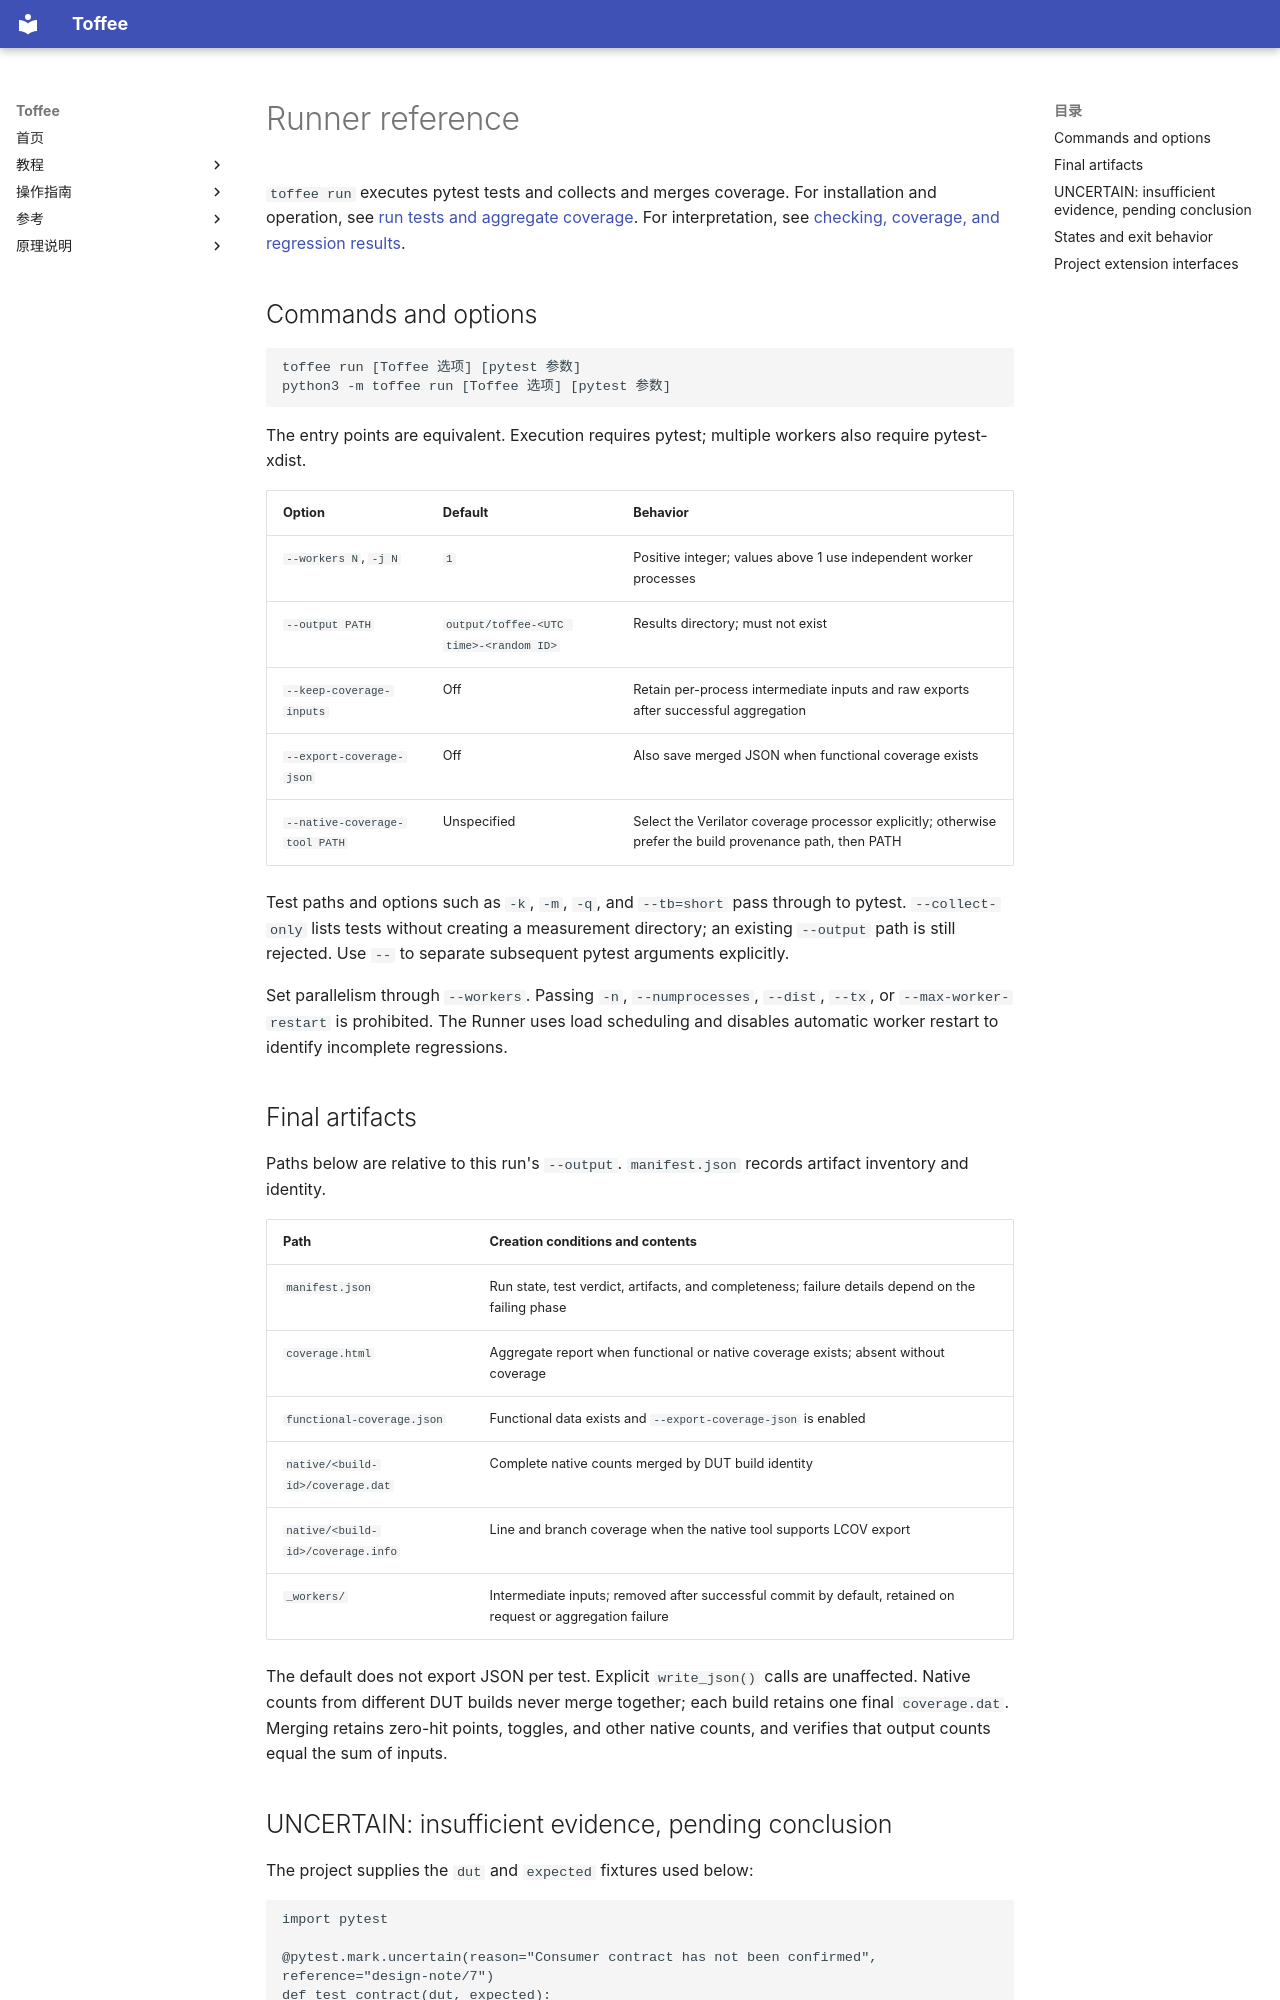

repository: XS-MLVP/toffee · page: en/reference/runner/index.html · generator: mkdocs

# Runner reference

`toffee run` executes pytest tests and collects and merges coverage. For installation and operation,
see [run tests and aggregate coverage](../guides/runner.md). For interpretation, see
[checking, coverage, and regression results](../explanation/coverage-results.md).

## Commands and options

```text
toffee run [Toffee 选项] [pytest 参数]
python3 -m toffee run [Toffee 选项] [pytest 参数]
```

The entry points are equivalent. Execution requires pytest; multiple workers also require pytest-xdist.

| Option | Default | Behavior |
| --- | --- | --- |
| `--workers N`, `-j N` | `1` | Positive integer; values above 1 use independent worker processes |
| `--output PATH` | `output/toffee-<UTC time>-<random ID>` | Results directory; must not exist |
| `--keep-coverage-inputs` | Off | Retain per-process intermediate inputs and raw exports after successful aggregation |
| `--export-coverage-json` | Off | Also save merged JSON when functional coverage exists |
| `--native-coverage-tool PATH` | Unspecified | Select the Verilator coverage processor explicitly; otherwise prefer the build provenance path, then PATH |

Test paths and options such as `-k`, `-m`, `-q`, and `--tb=short` pass through to pytest.
`--collect-only` lists tests without creating a measurement directory; an existing `--output`
path is still rejected. Use `--` to separate subsequent pytest arguments explicitly.

Set parallelism through `--workers`. Passing `-n`, `--numprocesses`, `--dist`, `--tx`, or
`--max-worker-restart` is prohibited. The Runner uses load scheduling and disables automatic worker
restart to identify incomplete regressions.

## Final artifacts

Paths below are relative to this run's `--output`. `manifest.json` records artifact inventory and identity.

| Path | Creation conditions and contents |
| --- | --- |
| `manifest.json` | Run state, test verdict, artifacts, and completeness; failure details depend on the failing phase |
| `coverage.html` | Aggregate report when functional or native coverage exists; absent without coverage |
| `functional-coverage.json` | Functional data exists and `--export-coverage-json` is enabled |
| `native/<build-id>/coverage.dat` | Complete native counts merged by DUT build identity |
| `native/<build-id>/coverage.info` | Line and branch coverage when the native tool supports LCOV export |
| `_workers/` | Intermediate inputs; removed after successful commit by default, retained on request or aggregation failure |

The default does not export JSON per test. Explicit `write_json()` calls are unaffected.
Native counts from different DUT builds never merge together; each build retains one final
`coverage.dat`. Merging retains zero-hit points, toggles, and other native counts, and verifies
that output counts equal the sum of inputs.

<a id="uncertain-outcome"></a>
